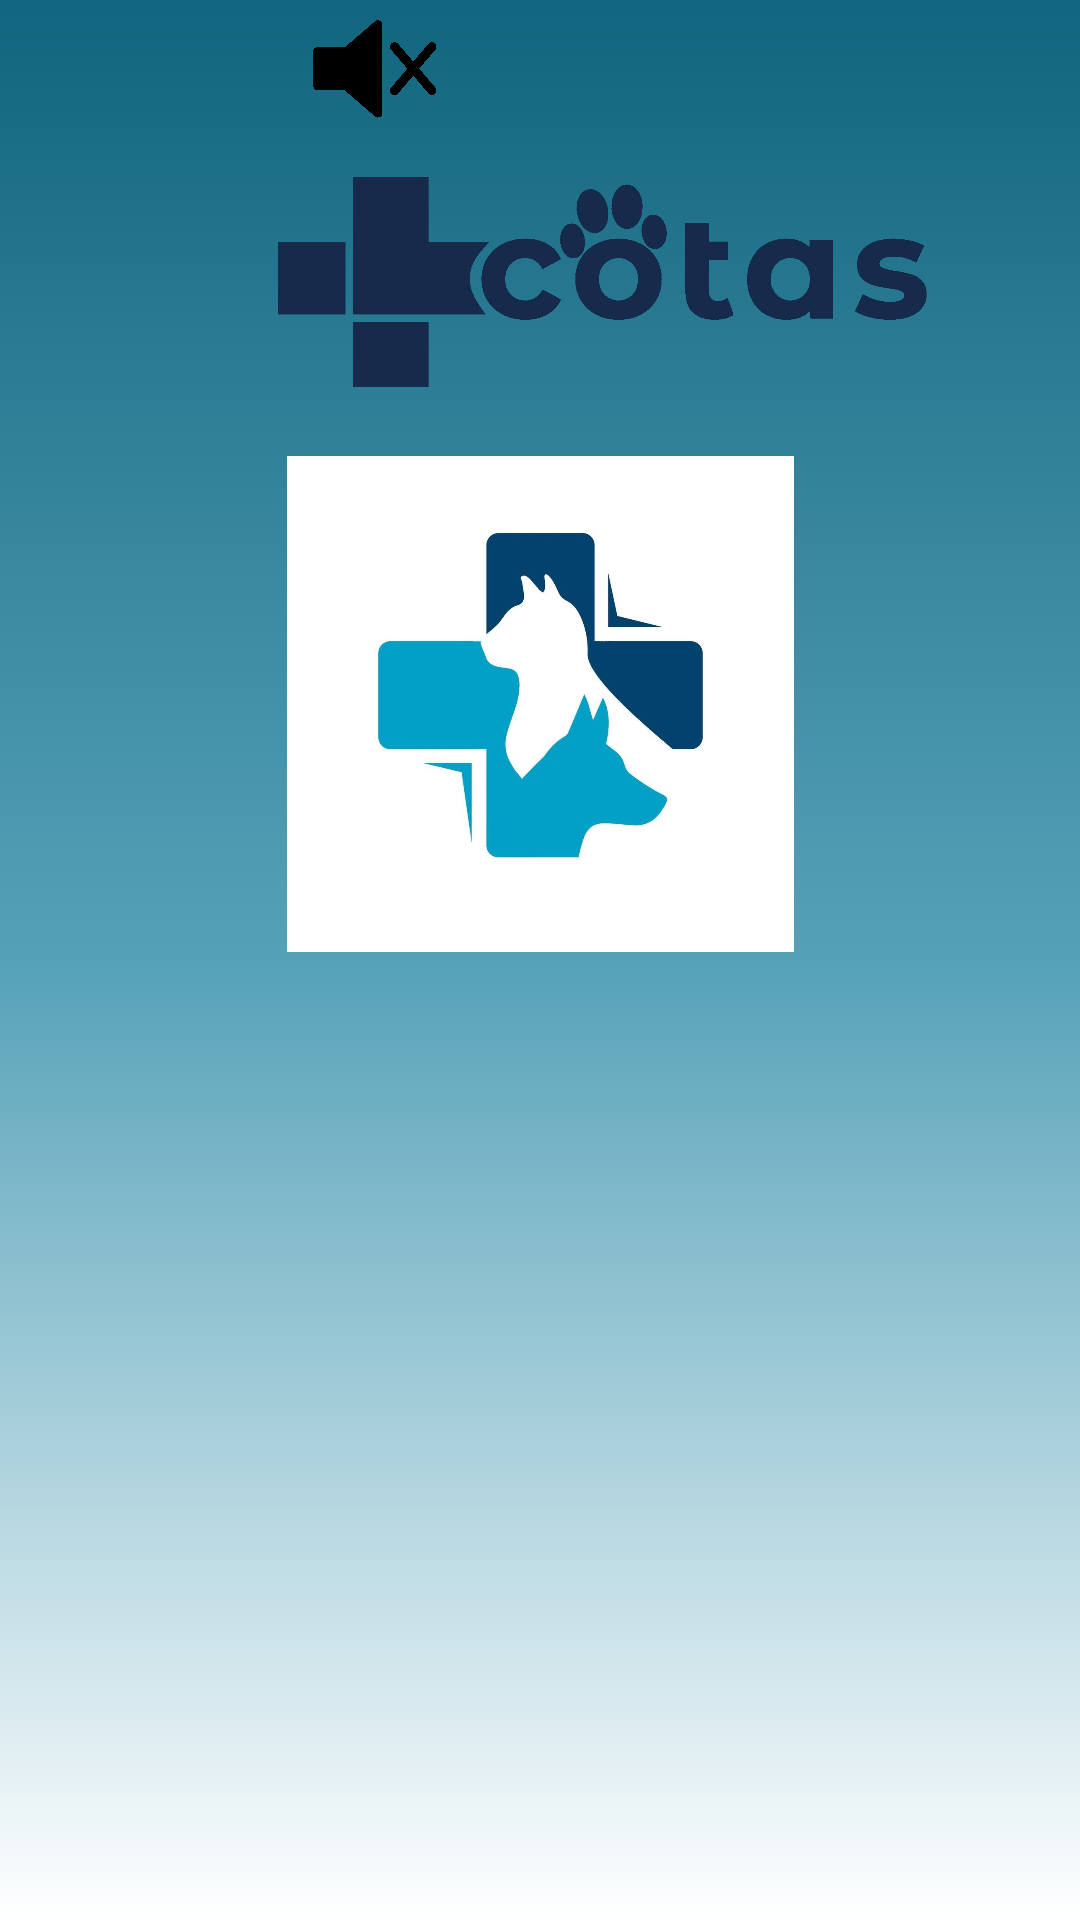

Write the Android layout XML for this screen, with the resource values it uses.
<!-- AndroidManifest.xml: application theme Theme.IlernaVet -->
<!-- res/layout/activity_main.xml -->
<?xml version="1.0" encoding="utf-8"?>
<androidx.constraintlayout.widget.ConstraintLayout xmlns:android="http://schemas.android.com/apk/res/android"
    xmlns:app="http://schemas.android.com/apk/res-auto"
    xmlns:tools="http://schemas.android.com/tools"
    android:layout_width="match_parent"
    android:layout_height="match_parent"
    android:background="@drawable/fondo_degradado"
    tools:context=".MainActivity">

    <ImageView
        android:id="@+id/logo"
        android:layout_width="169dp"
        android:layout_height="170dp"
        android:layout_marginStart="121dp"
        android:layout_marginTop="195dp"
        android:layout_marginEnd="121dp"
        android:layout_marginBottom="366dp"
        app:layout_constraintBottom_toBottomOf="parent"
        app:layout_constraintEnd_toEndOf="parent"
        app:layout_constraintStart_toStartOf="parent"
        app:layout_constraintTop_toTopOf="parent"
        app:srcCompat="@drawable/logo" />

    <ImageView
        android:id="@+id/imageView3"
        android:layout_width="223dp"
        android:layout_height="212dp"
        android:layout_marginStart="90dp"
        android:layout_marginTop="33dp"
        android:layout_marginBottom="486dp"
        android:layout_weight="1"
        app:layout_constraintBottom_toBottomOf="parent"
        app:layout_constraintStart_toStartOf="parent"
        app:layout_constraintTop_toTopOf="parent"
        app:srcCompat="@drawable/logo2" />

    <Button
        android:id="@+id/b1"
        android:layout_width="113dp"
        android:layout_height="48dp"
        android:layout_marginStart="149dp"
        android:layout_marginTop="420dp"
        android:layout_marginEnd="149dp"
        android:layout_marginBottom="269dp"
        android:background="#0F3C5E"
        android:text="ACTIVITY 2"
        android:textColor="#FFFFFF"
        android:textSize="12sp"
        app:layout_constraintBottom_toBottomOf="parent"
        app:layout_constraintEnd_toEndOf="parent"
        app:layout_constraintStart_toStartOf="parent"
        app:layout_constraintTop_toTopOf="parent" />

    <Button
        android:id="@+id/b2"
        android:layout_width="113dp"
        android:layout_height="48dp"
        android:layout_marginStart="149dp"
        android:layout_marginTop="494dp"
        android:layout_marginEnd="149dp"
        android:layout_marginBottom="195dp"
        android:background="#FF0F3C5E"
        android:text="ACTIVITY 3"
        android:textColor="#FFFFFF"
        android:textSize="12sp"
        app:layout_constraintBottom_toBottomOf="parent"
        app:layout_constraintEnd_toEndOf="parent"
        app:layout_constraintStart_toStartOf="parent"
        app:layout_constraintTop_toTopOf="parent" />

    <Button
        android:id="@+id/b3"
        android:layout_width="113dp"
        android:layout_height="48dp"
        android:layout_marginStart="149dp"
        android:layout_marginTop="564dp"
        android:layout_marginEnd="149dp"
        android:layout_marginBottom="125dp"
        android:background="#FF0F3C5E"
        android:text="ACTIVITY 4"
        android:textColor="#FFFFFF"
        android:textSize="12sp"
        app:layout_constraintBottom_toBottomOf="parent"
        app:layout_constraintEnd_toEndOf="parent"
        app:layout_constraintStart_toStartOf="parent"
        app:layout_constraintTop_toTopOf="parent" />

    <LinearLayout
        android:id="@+id/linearLayout"
        android:layout_width="416dp"
        android:layout_height="417dp"
        android:layout_marginBottom="314dp"
        android:weightSum="5"
        app:layout_constraintBottom_toBottomOf="parent"
        app:layout_constraintEnd_toEndOf="parent"
        app:layout_constraintHorizontal_bias="0.0"
        app:layout_constraintStart_toStartOf="parent"
        app:layout_constraintTop_toTopOf="parent"
        app:layout_constraintVertical_bias="0.0">


        <ImageButton
            android:id="@+id/encendido"
            android:layout_width="wrap_content"
            android:layout_height="44dp"
            android:layout_weight="1"
            android:adjustViewBounds="true"
            android:background="#00FFFFFF"
            android:scaleType="centerInside"
            app:srcCompat="@drawable/sonido_on" />

        <ImageButton
            android:id="@+id/apagado"
            android:layout_width="0.5dp"
            android:layout_height="45dp"
            android:layout_weight="1"
            android:adjustViewBounds="true"
            android:background="#00FFFFFF"
            android:scaleType="centerInside"
            app:srcCompat="@drawable/sonido_off" />

    </LinearLayout>

</androidx.constraintlayout.widget.ConstraintLayout>
<!-- resources referenced by this layout -->
<resources>
  <!-- drawable fondo_degradado (drawable) -->
  <?xml version="1.0" encoding="utf-8"?>
  <selector xmlns:android="http://schemas.android.com/apk/res/android">
      <item>
          <shape android:shape="rectangle">
              <gradient
                  android:startColor="@color/colorUno"
                  android:centerColor="@color/colorDos"
                  android:endColor="@color/ColorTres"
                  android:type="linear"
                  android:angle="270"
                  />
  
          </shape>
      </item>
  
  </selector>
  <!-- drawable logo: jpg bitmap (drawable-v24, 77044 bytes) -->
  <!-- drawable logo2: png bitmap (drawable, 16144 bytes) -->
  <!-- drawable sonido_off: png bitmap (drawable-v24, 24624 bytes) -->
  <style name="Theme.IlernaVet" parent="Theme.MaterialComponents">
          
          <item name="colorPrimary">#FF0F3C5E</item>
          <item name="colorPrimaryVariant">@color/purple_700</item>
          <item name="colorOnPrimary">@color/white</item>
          
          <item name="colorSecondary">@color/teal_200</item>
          <item name="colorSecondaryVariant">@color/teal_700</item>
          <item name="colorOnSecondary">@color/black</item>
          
          <item name="android:statusBarColor" tools:targetApi="l">?attr/colorPrimaryVariant</item>
          
      </style>
  <color name="colorUno">#11657E</color>
  <color name="colorDos">#55A1B8</color>
  <color name="ColorTres">#FFFFFFFF</color>
  <color name="purple_700">#FF3700B3</color>
  <color name="white">#FFFFFFFF</color>
  <color name="teal_200">#FF03DAC5</color>
  <color name="teal_700">#FF018786</color>
  <color name="black">#FF000000</color>
</resources>
